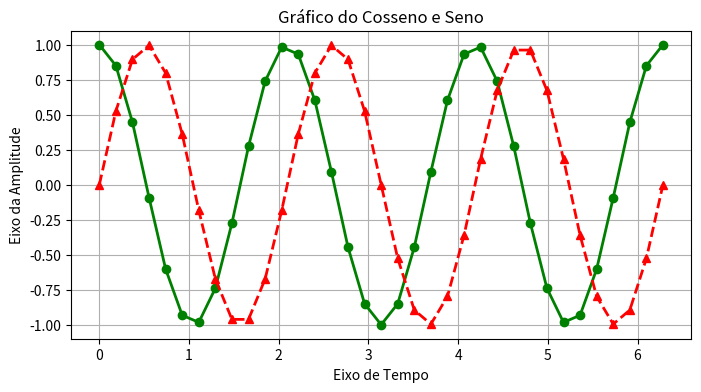

Source code (Python):
from matplotlib import pyplot as plt
import numpy as np

x = np.linspace(0, 2*np.pi, 35)
y = np.cos(3*x)
y1 = np.sin(3*x)

plt.figure("Grafico", figsize=(8, 4))
plt.plot(x, y, color="g", lw=2.0, marker="o", linestyle="solid")
plt.plot(x, y1, color="r", lw=2.0, marker="^", linestyle="dashed")
plt.grid()
plt.title("Gráfico do Cosseno e Seno")
plt.xlabel("Eixo de Tempo")
plt.ylabel("Eixo da Amplitude")
plt.show()
